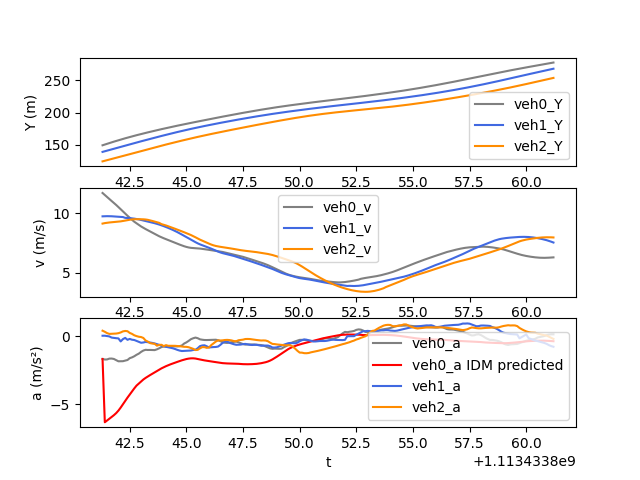

The data file committed next to this chart (first rows):
t, veh_ID0, Y0, v0, a0, veh_ID1, Y1, v1, a1, veh_ID2, Y2, v2, a2, veh_ID-1, Y-1, v-1, a-1, IDM_a0
1113433841, 2313, 149.5, 11.68, -1.67, 2322, 139.3, 9.721, 0.03061, 2337, 124.6, 9.112, 0.3986, 2308, 164.6, 9.473, -0.5298, -1.67
1113433841, 2313, 150.7, 11.51, -1.71, 2322, 140.3, 9.729, 0.0324, 2337, 125.5, 9.152, 0.3197, 2308, 165.6, 9.42, -0.6407, -6.302
1113433842, 2313, 151.8, 11.34, -1.704, 2322, 141.3, 9.735, 0.01065, 2337, 126.5, 9.183, 0.2223, 2308, 166.5, 9.359, -0.5892, -6.176
1113433842, 2313, 153, 11.17, -1.644, 2322, 142.2, 9.734, -0.01859, 2337, 127.4, 9.205, 0.1651, 2308, 167.5, 9.296, -0.5822, -6.045
1113433842, 2313, 154.1, 11.01, -1.639, 2322, 143.2, 9.726, -0.1044, 2337, 128.3, 9.222, 0.1734, 2308, 168.4, 9.237, -0.5043, -5.916
1113433842, 2313, 155.2, 10.85, -1.669, 2322, 144.2, 9.715, -0.1304, 2337, 129.2, 9.239, 0.1753, 2308, 169.3, 9.189, -0.386, -5.785
1113433842, 2313, 156.2, 10.68, -1.753, 2322, 145.1, 9.702, -0.1496, 2337, 130.1, 9.256, 0.1905, 2308, 170.2, 9.153, -0.328, -5.635
1113433842, 2313, 157.3, 10.5, -1.84, 2322, 146.1, 9.686, -0.1635, 2337, 131.1, 9.275, 0.2184, 2308, 171.1, 9.126, -0.2623, -5.45
1113433842, 2313, 158.3, 10.32, -1.837, 2322, 147.1, 9.672, -0.3871, 2337, 132, 9.298, 0.2705, 2308, 172, 9.1, -0.314, -5.229
1113433842, 2313, 159.4, 10.13, -1.833, 2322, 148, 9.661, -0.217, 2337, 132.9, 9.328, 0.3506, 2308, 173, 9.064, -0.4575, -4.984
1113433842, 2313, 160.4, 9.951, -1.793, 2322, 149, 9.592, -0.1273, 2337, 133.9, 9.364, 0.3796, 2308, 173.9, 9.017, -0.5218, -4.737
1113433842, 2313, 161.4, 9.772, -1.746, 2322, 150, 9.586, -0.2677, 2337, 134.8, 9.4, 0.3624, 2308, 174.8, 8.966, -0.5129, -4.5
1113433842, 2313, 162.3, 9.598, -1.612, 2322, 150.9, 9.572, -0.2027, 2337, 135.8, 9.434, 0.2369, 2308, 175.7, 8.918, -0.4482, -4.272
1113433843, 2313, 163.3, 9.43, -1.554, 2322, 151.9, 9.551, -0.2605, 2337, 136.7, 9.462, 0.1659, 2308, 176.5, 8.874, -0.4503, -4.046
1113433843, 2313, 164.2, 9.269, -1.472, 2322, 152.8, 9.527, -0.2818, 2337, 137.6, 9.478, 0.06437, 2308, 177.4, 8.824, -0.5623, -3.824
1113433843, 2313, 165.1, 9.137, -1.365, 2322, 153.8, 9.499, -0.3451, 2337, 138.6, 9.483, 0.003532, 2308, 178.3, 8.764, -0.6532, -3.619
1113433843, 2313, 166, 8.998, -1.279, 2322, 154.7, 9.463, -0.4156, 2337, 139.5, 9.481, -0.04325, 2308, 179.2, 8.699, -0.6679, -3.47
1113433843, 2313, 166.9, 8.872, -1.153, 2322, 155.7, 9.418, -0.4833, 2337, 140.5, 9.478, -0.06484, 2308, 180, 8.634, -0.6634, -3.312
1113433843, 2313, 167.8, 8.758, -1.054, 2322, 156.6, 9.371, -0.4631, 2337, 141.4, 9.471, -0.1321, 2308, 180.9, 8.569, -0.6571, -3.175
1113433843, 2313, 168.7, 8.652, -0.9995, 2322, 157.6, 9.327, -0.4242, 2337, 142.4, 9.456, -0.3191, 2308, 181.8, 8.503, -0.6626, -3.056
1113433843, 2313, 169.5, 8.55, -1.012, 2322, 158.5, 9.284, -0.4407, 2337, 143.3, 9.426, -0.3987, 2308, 182.6, 8.437, -0.667, -2.949
1113433843, 2313, 170.4, 8.448, -1.009, 2322, 159.4, 9.24, -0.4669, 2337, 144.3, 9.382, -0.5099, 2308, 183.4, 8.371, -0.6686, -2.848
1113433844, 2313, 171.2, 8.347, -1.015, 2322, 160.3, 9.194, -0.4963, 2337, 145.2, 9.331, -0.5418, 2308, 184.3, 8.303, -0.6649, -2.748
1113433844, 2313, 172.1, 8.245, -1.021, 2322, 161.3, 9.144, -0.534, 2337, 146.1, 9.278, -0.5601, 2308, 185.1, 8.235, -0.6836, -2.649
1113433844, 2313, 172.9, 8.144, -0.9647, 2322, 162.2, 9.09, -0.5834, 2337, 147.1, 9.225, -0.6978, 2308, 185.9, 8.166, -0.6604, -2.55
1113433844, 2313, 173.7, 8.048, -0.8884, 2322, 163.1, 9.032, -0.6368, 2337, 148, 9.173, -0.6399, 2308, 186.7, 8.102, -0.5999, -2.452
1113433844, 2313, 174.5, 7.961, -0.8008, 2322, 164, 8.968, -0.6906, 2337, 148.9, 9.067, -0.6319, 2308, 187.5, 8.043, -0.589, -2.359
1113433844, 2313, 175.3, 7.88, -0.7508, 2322, 164.9, 8.899, -0.7419, 2337, 149.8, 9.015, -0.7301, 2308, 188.3, 7.985, -0.594, -2.274
1113433844, 2313, 176.1, 7.803, -0.7624, 2322, 165.7, 8.825, -0.7774, 2337, 150.7, 8.955, -0.6577, 2308, 189.1, 7.926, -0.6356, -2.198
1113433844, 2313, 176.8, 7.727, -0.7572, 2322, 166.6, 8.748, -0.8133, 2337, 151.6, 8.887, -0.7058, 2308, 189.9, 7.861, -0.6946, -2.127
1113433844, 2313, 177.6, 7.652, -0.7508, 2322, 167.5, 8.667, -0.8446, 2337, 152.5, 8.817, -0.7061, 2308, 190.7, 7.791, -0.7253, -2.062
1113433844, 2313, 178.4, 7.577, -0.7521, 2322, 168.4, 8.582, -0.8861, 2337, 153.3, 8.747, -0.7013, 2308, 191.5, 7.718, -0.7467, -2
1113433844, 2313, 179.1, 7.501, -0.7455, 2322, 169.2, 8.493, -0.9397, 2337, 154.2, 8.677, -0.708, 2308, 192.3, 7.644, -0.7566, -1.941
1113433845, 2313, 179.9, 7.425, -0.7509, 2322, 170.1, 8.398, -1.003, 2337, 155.1, 8.607, -0.7197, 2308, 193, 7.568, -0.764, -1.883
1113433845, 2313, 180.6, 7.349, -0.7323, 2322, 170.9, 8.297, -1.056, 2337, 155.9, 8.535, -0.736, 2308, 193.8, 7.492, -0.7633, -1.825
1113433845, 2313, 181.3, 7.276, -0.6838, 2322, 171.7, 8.192, -1.089, 2337, 156.8, 8.461, -0.7548, 2308, 194.5, 7.415, -0.7729, -1.769
1113433845, 2313, 182.1, 7.21, -0.5413, 2322, 172.5, 8.084, -1.08, 2337, 157.6, 8.386, -0.7795, 2308, 195.3, 7.337, -0.7825, -1.718
1113433845, 2313, 182.8, 7.152, -0.456, 2322, 173.3, 7.976, -1.072, 2337, 158.5, 8.31, -0.7834, 2308, 196, 7.259, -0.773, -1.675
1113433845, 2313, 183.5, 7.106, -0.3455, 2322, 174.1, 7.87, -1.055, 2337, 159.3, 8.232, -0.8111, 2308, 196.7, 7.183, -0.7746, -1.643
1113433845, 2313, 184.2, 7.073, -0.2228, 2322, 174.9, 7.765, -1.051, 2337, 160.1, 8.151, -0.8712, 2308, 197.4, 7.107, -0.7919, -1.625
1113433845, 2313, 184.9, 7.053, -0.1547, 2322, 175.7, 7.658, -1.014, 2337, 160.9, 8.061, -0.9273, 2308, 198.1, 7.026, -0.8666, -1.622
1113433845, 2313, 185.6, 7.042, -0.1043, 2322, 176.4, 7.552, -0.9966, 2337, 161.7, 7.962, -1.018, 2308, 198.8, 6.939, -0.9438, -1.638
1113433846, 2313, 186.3, 7.03, -0.1501, 2322, 177.2, 7.453, -0.8841, 2337, 162.5, 7.86, -1.002, 2308, 199.5, 6.845, -0.9356, -1.67
1113433846, 2313, 187, 7.013, -0.2325, 2322, 177.9, 7.368, -0.7306, 2337, 163.3, 7.763, -0.891, 2308, 200.2, 6.75, -0.9356, -1.707
1113433846, 2313, 187.7, 6.989, -0.2616, 2322, 178.7, 7.296, -0.6819, 2337, 164.1, 7.677, -0.8035, 2308, 200.9, 6.656, -0.9095, -1.743
1113433846, 2313, 188.4, 6.962, -0.2816, 2322, 179.4, 7.23, -0.6698, 2337, 164.8, 7.596, -0.8056, 2308, 201.5, 6.566, -0.8642, -1.773
1113433846, 2313, 189.1, 6.934, -0.2847, 2322, 180.1, 7.162, -0.7408, 2337, 165.6, 7.512, -0.8549, 2308, 202.2, 6.481, -0.7886, -1.801
1113433846, 2313, 189.8, 6.906, -0.2779, 2322, 180.8, 7.086, -0.826, 2337, 166.3, 7.426, -0.8288, 2308, 202.8, 6.402, -0.7143, -1.827
1113433846, 2313, 190.5, 6.879, -0.2774, 2322, 181.5, 7.004, -0.8094, 2337, 167.1, 7.348, -0.6514, 2308, 203.5, 6.333, -0.6265, -1.853
1113433846, 2313, 191.2, 6.853, -0.2628, 2322, 182.2, 6.922, -0.7982, 2337, 167.8, 7.283, -0.5247, 2308, 204.1, 6.27, -0.5717, -1.877
1113433846, 2313, 191.9, 6.828, -0.2617, 2322, 182.9, 6.84, -0.791, 2337, 168.5, 7.232, -0.3962, 2308, 204.7, 6.211, -0.6008, -1.902
1113433846, 2313, 192.6, 6.801, -0.3008, 2322, 183.6, 6.761, -0.7604, 2337, 169.3, 7.193, -0.308, 2308, 205.3, 6.15, -0.6249, -1.927
1113433846, 2313, 193.2, 6.768, -0.3695, 2322, 184.3, 6.688, -0.6392, 2337, 170, 7.16, -0.317, 2308, 205.9, 6.087, -0.6313, -1.953
1113433847, 2313, 193.9, 6.729, -0.4403, 2322, 184.9, 6.629, -0.4923, 2337, 170.7, 7.128, -0.3067, 2308, 206.5, 6.024, -0.6243, -1.975
1113433847, 2313, 194.6, 6.685, -0.4822, 2322, 185.6, 6.582, -0.3985, 2337, 171.4, 7.098, -0.2822, 2308, 207.1, 5.962, -0.6097, -1.989
1113433847, 2313, 195.2, 6.637, -0.4947, 2322, 186.2, 6.54, -0.3977, 2337, 172.1, 7.07, -0.2727, 2308, 207.7, 5.901, -0.6078, -1.997
1113433847, 2313, 195.9, 6.59, -0.4662, 2322, 186.9, 6.495, -0.4844, 2337, 172.8, 7.042, -0.2864, 2308, 208.3, 5.84, -0.6019, -2.002
1113433847, 2313, 196.6, 6.544, -0.4455, 2322, 187.5, 6.446, -0.5412, 2337, 173.5, 7.013, -0.3144, 2308, 208.9, 5.78, -0.5826, -2.008
1113433847, 2313, 197.2, 6.5, -0.4161, 2322, 188.2, 6.391, -0.5922, 2337, 174.2, 6.979, -0.3624, 2308, 209.5, 5.722, -0.5233, -2.015
1113433847, 2313, 197.9, 6.459, -0.3984, 2322, 188.8, 6.332, -0.6316, 2337, 174.9, 6.943, -0.3705, 2308, 210.1, 5.69, -0.5223, -2.025
... 140 more rows
